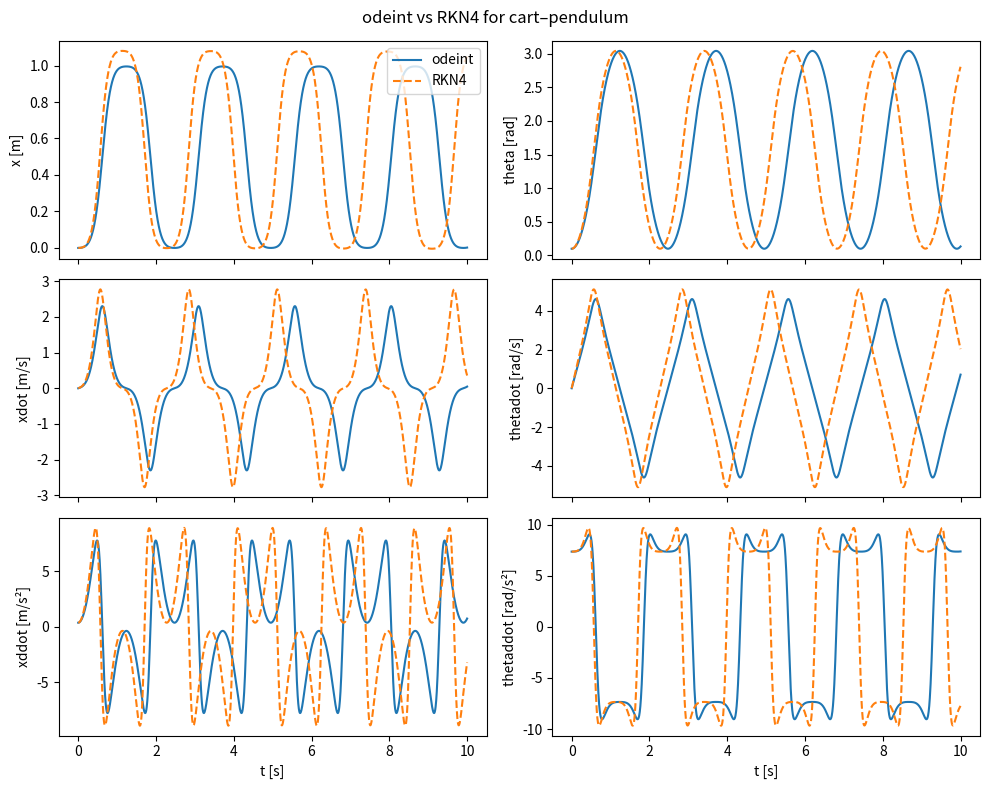

Reproduce this figure in Python.
import numpy as np
from scipy.integrate import odeint
from numpy import sin, cos
import matplotlib.pyplot as plt
import matplotlib.animation as animation

# ── Parameters ────────────────────────────────────────────────
M, m, L, g = 1.0, 0.5, 2.0, 9.81


# ── Equations of Motion ───────────────────────────────────────
def eom(y, t):
    x, xdot, theta, thetadot = y

    M_mat = np.array([[M + m*L,                  -0.5*m*L**2*sin(theta)],
                      [-0.5*m*L**2*sin(theta),    (1/3)*m*L**3         ]])

    F_vec = np.array([0.5*m*L**2*thetadot**2*cos(theta),
                      0.5*m*L**2*g*cos(theta)])

    xddot, thetaddot = np.linalg.solve(M_mat, F_vec)
    return [xdot, xddot, thetadot, thetaddot]


def accel(x, theta, xdot, thetadot):
    """Return [xddot, thetaddot] given current state."""
    M_mat = np.array([[M + m*L,                  -0.5*m*L**2*sin(theta)],
                      [-0.5*m*L**2*sin(theta),    (1/3)*m*L**3         ]])
    F_vec = np.array([0.5*m*L**2*thetadot**2*cos(theta),
                      0.5*m*L**2*g*cos(theta)])
    return np.linalg.solve(M_mat, F_vec)   # [xddot, thetaddot]


# ── Solver (odeint) ───────────────────────────────────────────
def solve_pendulum_odeint(y0, t):
    sol      = odeint(eom, y0, t)
    x        = sol[:, 0]
    xdot     = sol[:, 1]
    theta    = sol[:, 2]
    thetadot = sol[:, 3]

    derivs    = np.array([eom(sol[i], t[i]) for i in range(len(t))])
    xddot     = derivs[:, 1]
    thetaddot = derivs[:, 3]

    return x, theta, xdot, thetadot, xddot, thetaddot


# ── Solver (Runge-Kutta-Nyström 4th order) ────────────────────
def solve_pendulum_RK_Nystrom(y0, t):
    n_steps   = len(t)
    x         = np.zeros(n_steps)
    theta     = np.zeros(n_steps)
    xdot      = np.zeros(n_steps)
    thetadot  = np.zeros(n_steps)
    xddot     = np.zeros(n_steps)
    thetaddot = np.zeros(n_steps)

    # Unpack initial conditions
    x[0], xdot[0], theta[0], thetadot[0] = y0
    xddot[0], thetaddot[0] = accel(x[0], theta[0], xdot[0], thetadot[0])

    for i in range(n_steps - 1):
        dt = t[i+1] - t[i]

        # Current positions, velocities, accelerations
        q   = np.array([x[i],    theta[i]])
        qd  = np.array([xdot[i], thetadot[i]])
        qdd = np.array([xddot[i], thetaddot[i]])

        def g(q_, qd_):
            return accel(q_[0], q_[1], qd_[0], qd_[1])

        # ── RKN4 stages ──────────────────────────────────────
        A = dt/2 * qdd
        b = dt/2 * (qd + 0.5*A)

        B = dt/2 * g(q + b,          qd + A)
        C = dt/2 * g(q + b,          qd + B)
        D = dt   * g(q + dt*(qd + C), qd + 2*C)

        # ── Advance ──────────────────────────────────────────
        q_new   = q  + dt*(qd + (1/3)*(A + B + C))
        qd_new  = qd + (1/3)*(A + 2*B + 2*C + D)
        qdd_new = g(q_new, qd_new)

        x[i+1]         = q_new[0]
        theta[i+1]     = q_new[1]
        xdot[i+1]      = qd_new[0]
        thetadot[i+1]  = qd_new[1]
        xddot[i+1]     = qdd_new[0]
        thetaddot[i+1] = qdd_new[1]

    return x, theta, xdot, thetadot, xddot, thetaddot


if __name__ == "__main__":
    # Same initial conditions and time grid for both solvers
    y0 = [0.0, 0.0, 0.1, 0.0]
    t  = np.linspace(0, 10, 2000)

    x_o,  th_o,  xd_o,  thd_o,  xdd_o,  thdd_o  = solve_pendulum_odeint(y0, t)
    x_r,  th_r,  xd_r,  thd_r,  xdd_r,  thdd_r  = solve_pendulum_RK_Nystrom(y0, t)

    fig, axs = plt.subplots(3, 2, figsize=(10, 8), sharex=True)

    # Positions
    axs[0, 0].plot(t, x_o,  label="odeint")
    axs[0, 0].plot(t, x_r,  "--", label="RKN4")
    axs[0, 0].set_ylabel("x [m]")

    axs[0, 1].plot(t, th_o, label="odeint")
    axs[0, 1].plot(t, th_r, "--", label="RKN4")
    axs[0, 1].set_ylabel("theta [rad]")

    # Velocities
    axs[1, 0].plot(t, xd_o)
    axs[1, 0].plot(t, xd_r, "--")
    axs[1, 0].set_ylabel("xdot [m/s]")

    axs[1, 1].plot(t, thd_o)
    axs[1, 1].plot(t, thd_r, "--")
    axs[1, 1].set_ylabel("thetadot [rad/s]")

    # Accelerations
    axs[2, 0].plot(t, xdd_o)
    axs[2, 0].plot(t, xdd_r, "--")
    axs[2, 0].set_ylabel("xddot [m/s²]")

    axs[2, 1].plot(t, thdd_o)
    axs[2, 1].plot(t, thdd_r, "--")
    axs[2, 1].set_ylabel("thetaddot [rad/s²]")

    axs[2, 0].set_xlabel("t [s]")
    axs[2, 1].set_xlabel("t [s]")

    axs[0, 0].legend(loc="upper right")
    fig.suptitle("odeint vs RKN4 for cart–pendulum", fontsize=12)
    fig.tight_layout()
    plt.show()
